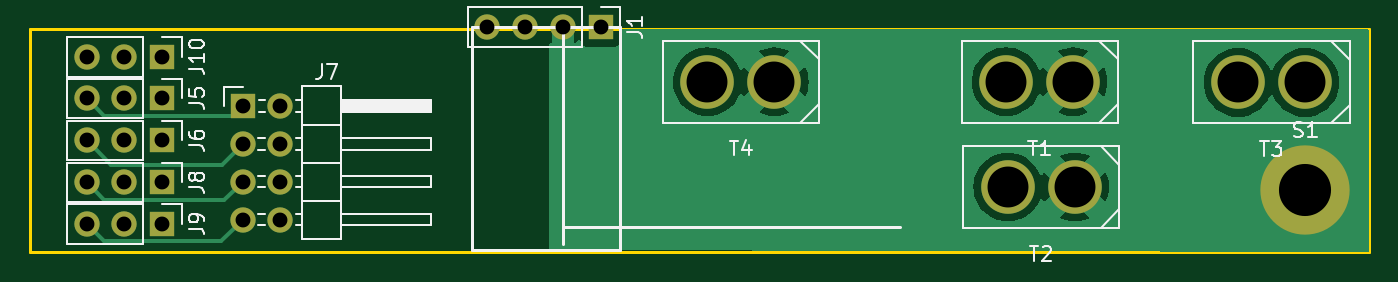
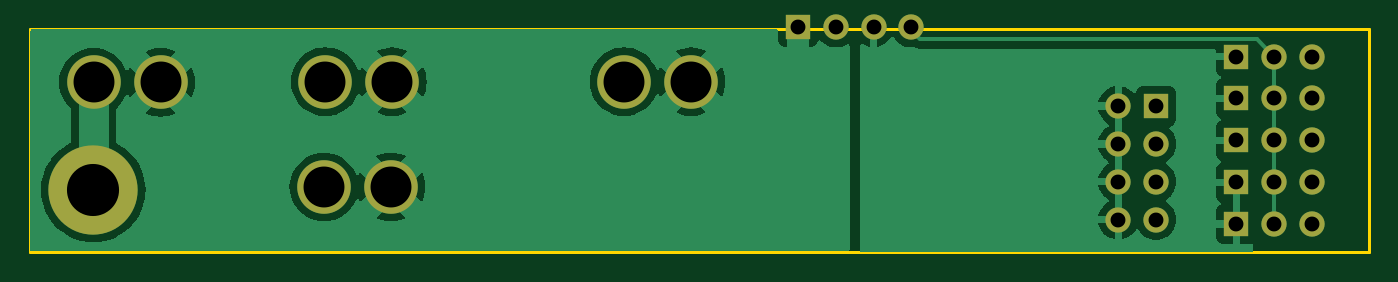
Circuit board: 10 layer files. Board 90.0 x 15.0 mm.
- bottom_copper: PowerDistrubutionBoard-B_Cu.gbr (39580 bytes)
- bottom_mask: PowerDistrubutionBoard-B_Mask.gbr (1779 bytes)
- paste: PowerDistrubutionBoard-B_Paste.gbr (465 bytes)
- bottom_silk: PowerDistrubutionBoard-B_Silkscreen.gbr (466 bytes)
- outline: PowerDistrubutionBoard-Edge_Cuts.gbr (620 bytes)
- top_copper: PowerDistrubutionBoard-F_Cu.gbr (25048 bytes)
- top_mask: PowerDistrubutionBoard-F_Mask.gbr (1779 bytes)
- paste: PowerDistrubutionBoard-F_Paste.gbr (465 bytes)
- top_silk: PowerDistrubutionBoard-F_Silkscreen.gbr (16941 bytes)
- drill: PowerDistrubutionBoard.drl (1032 bytes)

=== bottom_copper: PowerDistrubutionBoard-B_Cu.gbr (39580 bytes, source omitted) ===
=== bottom_mask: PowerDistrubutionBoard-B_Mask.gbr ===
%TF.GenerationSoftware,KiCad,Pcbnew,7.0.8*%
%TF.CreationDate,2023-10-19T00:44:21-05:00*%
%TF.ProjectId,PowerDistrubutionBoard,506f7765-7244-4697-9374-727562757469,rev?*%
%TF.SameCoordinates,Original*%
%TF.FileFunction,Soldermask,Bot*%
%TF.FilePolarity,Negative*%
%FSLAX46Y46*%
G04 Gerber Fmt 4.6, Leading zero omitted, Abs format (unit mm)*
G04 Created by KiCad (PCBNEW 7.0.8) date 2023-10-19 00:44:21*
%MOMM*%
%LPD*%
G01*
G04 APERTURE LIST*
%ADD10C,3.600000*%
%ADD11R,1.700000X1.700000*%
%ADD12O,1.700000X1.700000*%
%ADD13C,6.000000*%
G04 APERTURE END LIST*
D10*
%TO.C,T4*%
X159350000Y-55550000D03*
X163850000Y-55550000D03*
%TD*%
D11*
%TO.C,J6*%
X122715000Y-59500000D03*
D12*
X120175000Y-59500000D03*
X117635000Y-59500000D03*
%TD*%
D10*
%TO.C,T3*%
X199500000Y-55600000D03*
X195000000Y-55600000D03*
%TD*%
D11*
%TO.C,J1*%
X152175000Y-51875000D03*
D12*
X149635000Y-51875000D03*
X147095000Y-51875000D03*
X144555000Y-51875000D03*
%TD*%
D10*
%TO.C,T2*%
X179525000Y-62625000D03*
X184025000Y-62625000D03*
%TD*%
%TO.C,S1*%
X199525000Y-62825000D03*
D13*
X199525000Y-62825000D03*
%TD*%
D11*
%TO.C,J9*%
X122715000Y-65100000D03*
D12*
X120175000Y-65100000D03*
X117635000Y-65100000D03*
%TD*%
%TO.C,J7*%
X130650000Y-64815000D03*
X128110000Y-64815000D03*
X130650000Y-62275000D03*
X128110000Y-62275000D03*
X130650000Y-59735000D03*
X128110000Y-59735000D03*
X130650000Y-57195000D03*
D11*
X128110000Y-57195000D03*
%TD*%
%TO.C,J10*%
X122715000Y-53875000D03*
D12*
X120175000Y-53875000D03*
X117635000Y-53875000D03*
%TD*%
D10*
%TO.C,T1*%
X179425000Y-55550000D03*
X183925000Y-55550000D03*
%TD*%
D11*
%TO.C,J8*%
X122715000Y-62325000D03*
D12*
X120175000Y-62325000D03*
X117635000Y-62325000D03*
%TD*%
D11*
%TO.C,J5*%
X122715000Y-56675000D03*
D12*
X120175000Y-56675000D03*
X117635000Y-56675000D03*
%TD*%
M02*

=== paste: PowerDistrubutionBoard-B_Paste.gbr ===
%TF.GenerationSoftware,KiCad,Pcbnew,7.0.8*%
%TF.CreationDate,2023-10-19T00:44:21-05:00*%
%TF.ProjectId,PowerDistrubutionBoard,506f7765-7244-4697-9374-727562757469,rev?*%
%TF.SameCoordinates,Original*%
%TF.FileFunction,Paste,Bot*%
%TF.FilePolarity,Positive*%
%FSLAX46Y46*%
G04 Gerber Fmt 4.6, Leading zero omitted, Abs format (unit mm)*
G04 Created by KiCad (PCBNEW 7.0.8) date 2023-10-19 00:44:21*
%MOMM*%
%LPD*%
G01*
G04 APERTURE LIST*
G04 APERTURE END LIST*
M02*

=== bottom_silk: PowerDistrubutionBoard-B_Silkscreen.gbr ===
%TF.GenerationSoftware,KiCad,Pcbnew,7.0.8*%
%TF.CreationDate,2023-10-19T00:44:21-05:00*%
%TF.ProjectId,PowerDistrubutionBoard,506f7765-7244-4697-9374-727562757469,rev?*%
%TF.SameCoordinates,Original*%
%TF.FileFunction,Legend,Bot*%
%TF.FilePolarity,Positive*%
%FSLAX46Y46*%
G04 Gerber Fmt 4.6, Leading zero omitted, Abs format (unit mm)*
G04 Created by KiCad (PCBNEW 7.0.8) date 2023-10-19 00:44:21*
%MOMM*%
%LPD*%
G01*
G04 APERTURE LIST*
G04 APERTURE END LIST*
M02*

=== outline: PowerDistrubutionBoard-Edge_Cuts.gbr ===
%TF.GenerationSoftware,KiCad,Pcbnew,7.0.8*%
%TF.CreationDate,2023-10-19T00:44:21-05:00*%
%TF.ProjectId,PowerDistrubutionBoard,506f7765-7244-4697-9374-727562757469,rev?*%
%TF.SameCoordinates,Original*%
%TF.FileFunction,Profile,NP*%
%FSLAX46Y46*%
G04 Gerber Fmt 4.6, Leading zero omitted, Abs format (unit mm)*
G04 Created by KiCad (PCBNEW 7.0.8) date 2023-10-19 00:44:21*
%MOMM*%
%LPD*%
G01*
G04 APERTURE LIST*
%TA.AperFunction,Profile*%
%ADD10C,0.200000*%
%TD*%
G04 APERTURE END LIST*
D10*
X113800000Y-52000000D02*
X203800000Y-52000000D01*
X203800000Y-67000000D01*
X113800000Y-67000000D01*
X113800000Y-52000000D01*
M02*

=== top_copper: PowerDistrubutionBoard-F_Cu.gbr (25048 bytes, source omitted) ===
=== top_mask: PowerDistrubutionBoard-F_Mask.gbr ===
%TF.GenerationSoftware,KiCad,Pcbnew,7.0.8*%
%TF.CreationDate,2023-10-19T00:44:21-05:00*%
%TF.ProjectId,PowerDistrubutionBoard,506f7765-7244-4697-9374-727562757469,rev?*%
%TF.SameCoordinates,Original*%
%TF.FileFunction,Soldermask,Top*%
%TF.FilePolarity,Negative*%
%FSLAX46Y46*%
G04 Gerber Fmt 4.6, Leading zero omitted, Abs format (unit mm)*
G04 Created by KiCad (PCBNEW 7.0.8) date 2023-10-19 00:44:21*
%MOMM*%
%LPD*%
G01*
G04 APERTURE LIST*
%ADD10C,3.600000*%
%ADD11R,1.700000X1.700000*%
%ADD12O,1.700000X1.700000*%
%ADD13C,6.000000*%
G04 APERTURE END LIST*
D10*
%TO.C,T4*%
X159350000Y-55550000D03*
X163850000Y-55550000D03*
%TD*%
D11*
%TO.C,J6*%
X122715000Y-59500000D03*
D12*
X120175000Y-59500000D03*
X117635000Y-59500000D03*
%TD*%
D10*
%TO.C,T3*%
X199500000Y-55600000D03*
X195000000Y-55600000D03*
%TD*%
D11*
%TO.C,J1*%
X152175000Y-51875000D03*
D12*
X149635000Y-51875000D03*
X147095000Y-51875000D03*
X144555000Y-51875000D03*
%TD*%
D10*
%TO.C,T2*%
X179525000Y-62625000D03*
X184025000Y-62625000D03*
%TD*%
%TO.C,S1*%
X199525000Y-62825000D03*
D13*
X199525000Y-62825000D03*
%TD*%
D11*
%TO.C,J9*%
X122715000Y-65100000D03*
D12*
X120175000Y-65100000D03*
X117635000Y-65100000D03*
%TD*%
%TO.C,J7*%
X130650000Y-64815000D03*
X128110000Y-64815000D03*
X130650000Y-62275000D03*
X128110000Y-62275000D03*
X130650000Y-59735000D03*
X128110000Y-59735000D03*
X130650000Y-57195000D03*
D11*
X128110000Y-57195000D03*
%TD*%
%TO.C,J10*%
X122715000Y-53875000D03*
D12*
X120175000Y-53875000D03*
X117635000Y-53875000D03*
%TD*%
D10*
%TO.C,T1*%
X179425000Y-55550000D03*
X183925000Y-55550000D03*
%TD*%
D11*
%TO.C,J8*%
X122715000Y-62325000D03*
D12*
X120175000Y-62325000D03*
X117635000Y-62325000D03*
%TD*%
D11*
%TO.C,J5*%
X122715000Y-56675000D03*
D12*
X120175000Y-56675000D03*
X117635000Y-56675000D03*
%TD*%
M02*

=== paste: PowerDistrubutionBoard-F_Paste.gbr ===
%TF.GenerationSoftware,KiCad,Pcbnew,7.0.8*%
%TF.CreationDate,2023-10-19T00:44:21-05:00*%
%TF.ProjectId,PowerDistrubutionBoard,506f7765-7244-4697-9374-727562757469,rev?*%
%TF.SameCoordinates,Original*%
%TF.FileFunction,Paste,Top*%
%TF.FilePolarity,Positive*%
%FSLAX46Y46*%
G04 Gerber Fmt 4.6, Leading zero omitted, Abs format (unit mm)*
G04 Created by KiCad (PCBNEW 7.0.8) date 2023-10-19 00:44:21*
%MOMM*%
%LPD*%
G01*
G04 APERTURE LIST*
G04 APERTURE END LIST*
M02*

=== top_silk: PowerDistrubutionBoard-F_Silkscreen.gbr (16941 bytes, source omitted) ===
=== drill: PowerDistrubutionBoard.drl ===
M48
; DRILL file {KiCad 7.0.8} date Thu Oct 19 00:44:16 2023
; FORMAT={-:-/ absolute / metric / decimal}
; #@! TF.CreationDate,2023-10-19T00:44:16-05:00
; #@! TF.GenerationSoftware,Kicad,Pcbnew,7.0.8
; #@! TF.FileFunction,MixedPlating,1,2
FMAT,2
METRIC
; #@! TA.AperFunction,Plated,PTH,ComponentDrill
T1C1.000
; #@! TA.AperFunction,Plated,PTH,ComponentDrill
T2C2.750
; #@! TA.AperFunction,NonPlated,NPTH,ComponentDrill
T3C3.500
%
G90
G05
T1
X117.635Y-53.875
X117.635Y-56.675
X117.635Y-59.5
X117.635Y-62.325
X117.635Y-65.1
X120.175Y-53.875
X120.175Y-56.675
X120.175Y-59.5
X120.175Y-62.325
X120.175Y-65.1
X122.715Y-53.875
X122.715Y-56.675
X122.715Y-59.5
X122.715Y-62.325
X122.715Y-65.1
X128.11Y-57.195
X128.11Y-59.735
X128.11Y-62.275
X128.11Y-64.815
X130.65Y-57.195
X130.65Y-59.735
X130.65Y-62.275
X130.65Y-64.815
X144.555Y-51.875
X147.095Y-51.875
X149.635Y-51.875
X152.175Y-51.875
T2
X159.35Y-55.55
X163.85Y-55.55
X179.425Y-55.55
X179.525Y-62.625
X183.925Y-55.55
X184.025Y-62.625
X195.0Y-55.6
X199.5Y-55.6
T3
X199.525Y-62.825
T0
M30

